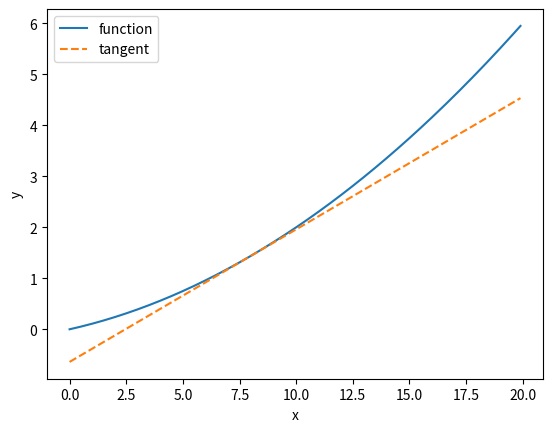

Generate this figure with matplotlib:
import numpy as np
import matplotlib.pyplot as plt

# 4.3.1 수치 미분 (Bad case)
# 너무 작은 h 값
# 미분 값을 구할 때, 전방 차분이 아닌 중심 차분을 일반적으로 사용
def numerical_diff_bad(f, x):
    h = 10e-50
    # print(np.float32(1e-50))    # 0.0
    return (f(x + h) - f(x)) / h

def numerical_diff(f, x):
    h = 1e-4
    return (f(x + h) - f(x - h)) / (2 * h)


# 4.3.2 수치 미분의 예
def function_1(x):
    return 0.01*x**2 + 0.1*x


# 4.3.3 편미분
def function_2(x):
    return x[0]**2 + x[1]**2


# 접선을 구하는 함수
def tangent_line(f, x):
    grad = numerical_diff(f, x)
    b = f(x) - grad * x
    return lambda k: grad * k + b

if __name__ == "__main__":
    x = np.arange(0, 20.0, 0.1)
    y1 = function_1(x)

    plt.xlabel("x")
    plt.ylabel("y")
    plt.plot(x, y1, label="function")
    # plt.show()
    
    temp_function = tangent_line(function_1, 8)
    y2 = temp_function(x)
    plt.plot(x, y2, linestyle='--', label="tangent")
    plt.legend()
    plt.show()